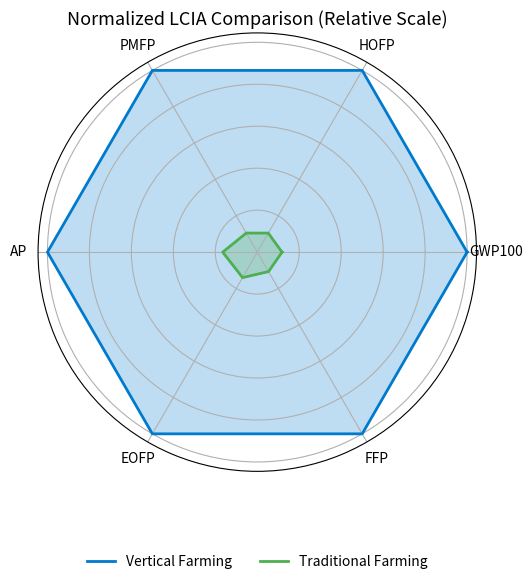

Generate this figure with matplotlib: (Note: this script raises an exception after producing the figure.)
import numpy as np
import matplotlib.pyplot as plt

categories = ['GWP100','HOFP','PMFP','AP','EOFP','FFP']

vf_raw = [5.187870303, 0.003474978, 0.002242795, 0.003934676, 0.001329544, 97.82866033]
tf_raw = [0.61193, 0.00036402, 0.00023526, 0.0006483, 0.0001865, 10.481]

# Normalize each category relative to its max value
vf_norm, tf_norm = [], []
for v, t in zip(vf_raw, tf_raw):
    hi = max(v, t)
    vf_norm.append(v / hi)
    tf_norm.append(t / hi)

# Close polygons
vf_plot = vf_norm + vf_norm[:1]
tf_plot = tf_norm + tf_norm[:1]
angles = np.linspace(0, 2*np.pi, len(categories), endpoint=False).tolist()
angles += angles[:1]

# Plot
fig, ax = plt.subplots(figsize=(6,6), subplot_kw=dict(polar=True))
ax.plot(angles, vf_plot, color='#007acc', linewidth=2, label='Vertical Farming')
ax.fill(angles, vf_plot, color='#007acc', alpha=0.25)
ax.plot(angles, tf_plot, color='#4CAF50', linewidth=2, label='Traditional Farming')
ax.fill(angles, tf_plot, color='#4CAF50', alpha=0.25)

ax.set_xticks(angles[:-1])
ax.set_xticklabels(categories)
ax.set_yticklabels([])
ax.set_title('Normalized LCIA Comparison (Relative Scale)', size=13)
ax.legend(
    loc='lower center',
    bbox_to_anchor=(0.5, -0.25),
    ncol=2,
    frameon=False
)
# ax.legend(loc='upper right', bbox_to_anchor=(1.25, 1.1))

plt.tight_layout()
plt.savefig('charts_both/VF_TF_radar.png', dpi=300)
plt.show()